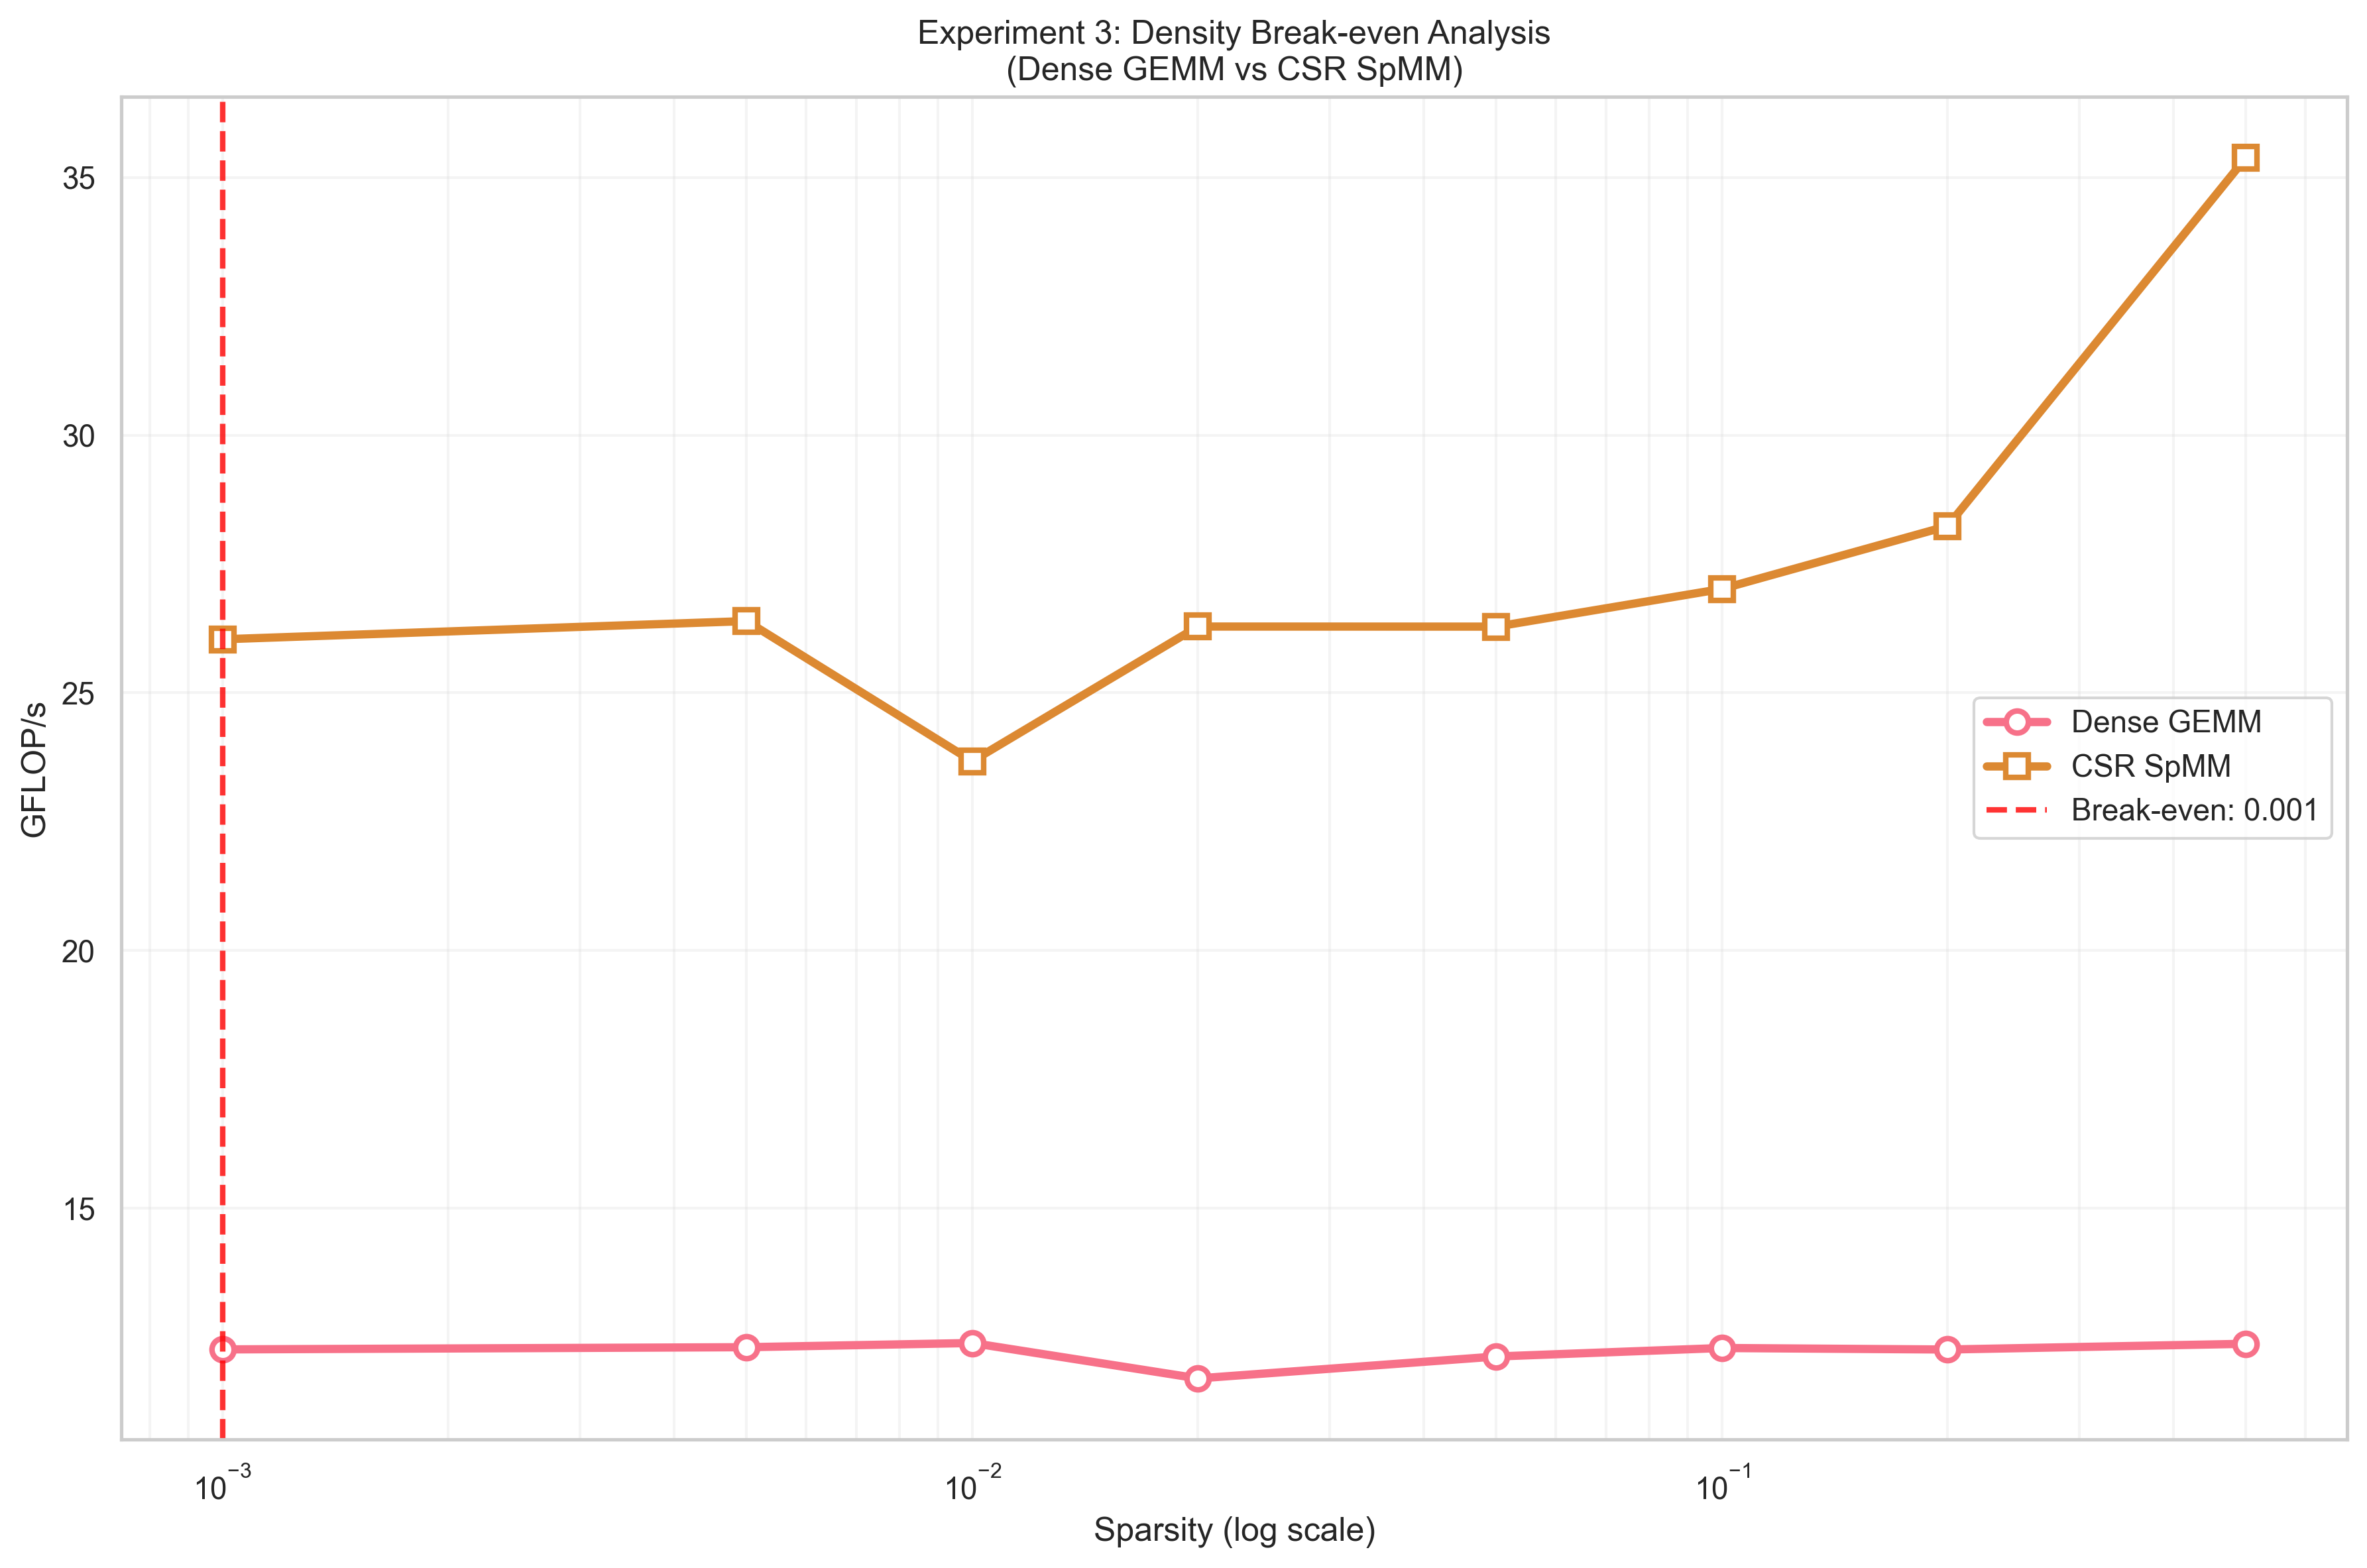

The table this chart was drawn from, first rows:
kernel_type, implementation, size, sparsity, threads, time_seconds, gflops, cpnz, flops, bytes_accessed, arithmetic_intensity
dense, simd, 1024, 0.001, 1, 0.1751, 12.26, 0, 2147483648, 12582912, 170.7
csr, simd, 1024, 0.001, 1, 0.08239, 26.04, 4.47192e+07, 2145300480, 16772788, 127.9
dense, simd, 1024, 0.005, 1, 0.1745, 12.31, 0, 2147483648, 12582912, 170.7
csr, simd, 1024, 0.005, 1, 0.08096, 26.39, 4.48987e+07, 2136772608, 16739476, 127.6
dense, simd, 1024, 0.01, 1, 0.1733, 12.39, 0, 2147483648, 12582912, 170.7
csr, simd, 1024, 0.01, 1, 0.08982, 23.68, 4.51165e+07, 2126508032, 16699380, 127.3
dense, simd, 1024, 0.02, 1, 0.1835, 11.7, 0, 2147483648, 12582912, 170.7
csr, simd, 1024, 0.02, 1, 0.08008, 26.29, 4.55785e+07, 2105004032, 16615380, 126.7
dense, simd, 1024, 0.05, 1, 0.1771, 12.13, 0, 2147483648, 12582912, 170.7
csr, simd, 1024, 0.05, 1, 0.07764, 26.28, 4.70171e+07, 2040643584, 16363972, 124.7
dense, simd, 1024, 0.1, 1, 0.1747, 12.29, 0, 2147483648, 12582912, 170.7
csr, simd, 1024, 0.1, 1, 0.0715, 27.02, 4.96679e+07, 1931778048, 15938716, 121.2
dense, simd, 1024, 0.2, 1, 0.1751, 12.26, 0, 2147483648, 12582912, 170.7
csr, simd, 1024, 0.2, 1, 0.06086, 28.24, 5.58323e+07, 1718532096, 15105724, 113.8
dense, simd, 1024, 0.5, 1, 0.1736, 12.37, 0, 2147483648, 12582912, 170.7
csr, simd, 1024, 0.5, 1, 0.03034, 35.38, 8.93933e+07, 1073362944, 12585532, 85.29
